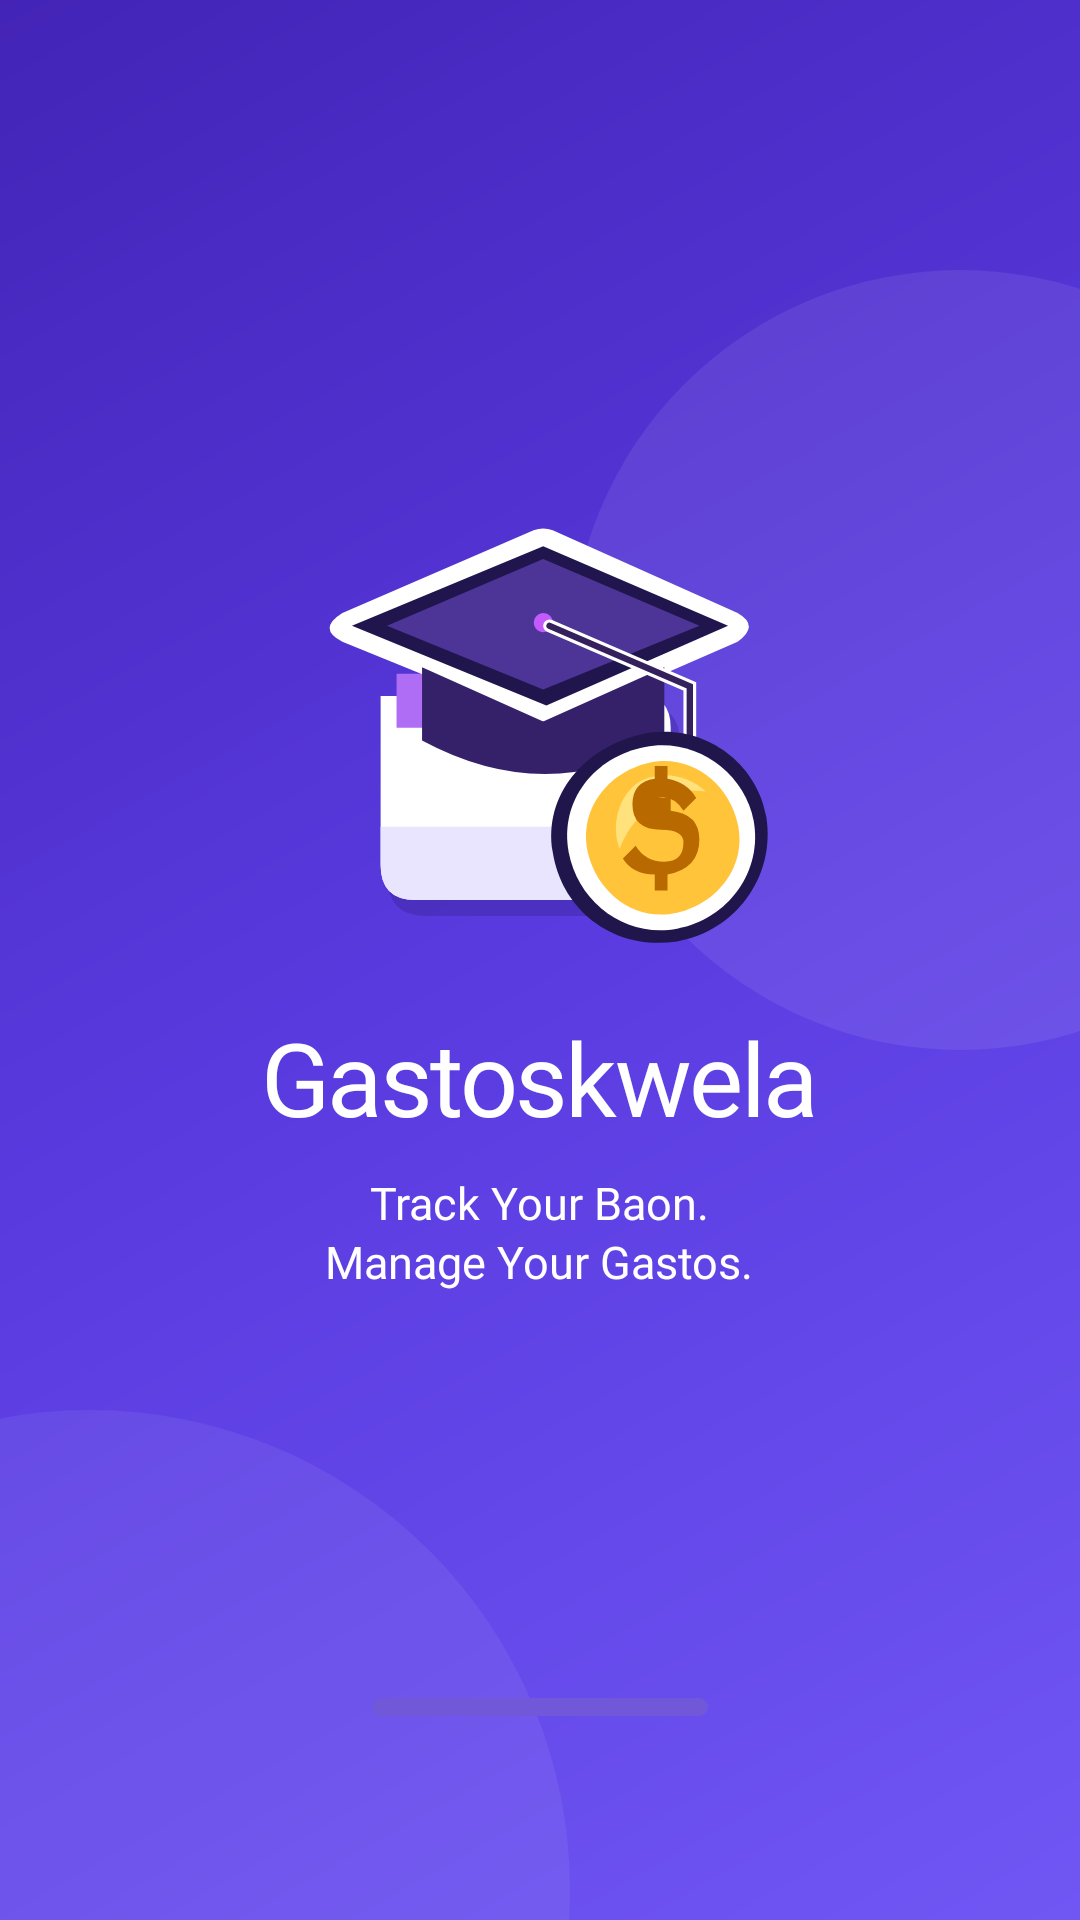

Here is an Android app screen rendered from its layout file. Give the layout XML and the strings, colors and styles it references.
<!-- AndroidManifest.xml: application theme Theme.Gastoskwela -->
<!-- res/layout/activity_splash.xml -->
<?xml version="1.0" encoding="utf-8"?>
<androidx.constraintlayout.widget.ConstraintLayout
    xmlns:android="http://schemas.android.com/apk/res/android"
    xmlns:app="http://schemas.android.com/apk/res-auto"
    android:layout_width="match_parent"
    android:layout_height="match_parent"
    android:background="@drawable/bg_splash_gradient">

    <LinearLayout
        android:id="@+id/splashContent"
        android:layout_width="0dp"
        android:layout_height="wrap_content"
        android:gravity="center"
        android:orientation="vertical"
        android:paddingStart="20dp"
        android:paddingEnd="20dp"
        app:layout_constraintBottom_toBottomOf="parent"
        app:layout_constraintEnd_toEndOf="parent"
        app:layout_constraintStart_toStartOf="parent"
        app:layout_constraintTop_toTopOf="parent"
        app:layout_constraintVertical_bias="0.43">

        <ImageView
            android:id="@+id/imgSplashLogo"
            android:layout_width="170dp"
            android:layout_height="170dp"
            android:contentDescription="Gastoskwela logo"
            android:scaleType="fitCenter"
            android:src="@drawable/ic_gastoskwela_splash" />

        <TextView
            android:id="@+id/tvSplashTitle"
            android:layout_width="wrap_content"
            android:layout_height="wrap_content"
            android:layout_marginTop="12dp"
            android:fontFamily="@font/poppins_bold"
            android:gravity="center"
            android:includeFontPadding="false"
            android:letterSpacing="-0.025"
            android:text="Gastoskwela"
            android:textColor="#FFFFFF"
            android:textSize="34sp" />

        <TextView
            android:id="@+id/tvSplashTagline"
            android:layout_width="wrap_content"
            android:layout_height="wrap_content"
            android:layout_marginTop="12dp"
            android:fontFamily="@font/poppins_regular"
            android:gravity="center"
            android:includeFontPadding="false"
            android:letterSpacing="0"
            android:lineSpacingExtra="2dp"
            android:text="Track Your Baon.&#10;Manage Your Gastos."
            android:textColor="#FFFFFF"
            android:textSize="15sp" />

    </LinearLayout>

    <FrameLayout
        android:id="@+id/splashProgressTrack"
        android:layout_width="112dp"
        android:layout_height="6dp"
        android:layout_marginBottom="68dp"
        android:background="@drawable/bg_splash_progress_track"
        app:layout_constraintBottom_toBottomOf="parent"
        app:layout_constraintEnd_toEndOf="parent"
        app:layout_constraintStart_toStartOf="parent">

        <View
            android:id="@+id/splashProgressFill"
            android:layout_width="0dp"
            android:layout_height="match_parent"
            android:background="@drawable/bg_splash_progress_fill" />

    </FrameLayout>

</androidx.constraintlayout.widget.ConstraintLayout>
<!-- resources referenced by this layout -->
<resources>
  <!-- drawable bg_splash_gradient (drawable) -->
  <?xml version="1.0" encoding="utf-8"?>
  <layer-list xmlns:android="http://schemas.android.com/apk/res/android">
  
      <item>
          <shape android:shape="rectangle">
              <gradient
                  android:angle="135"
                  android:startColor="#7057F4"
                  android:centerColor="#5A3BE0"
                  android:endColor="#4324B7" />
          </shape>
      </item>
  
      <item
          android:gravity="top|right"
          android:top="90dp"
          android:right="-90dp">
          <shape android:shape="oval">
              <size
                  android:width="260dp"
                  android:height="260dp" />
              <solid android:color="#14FFFFFF" />
          </shape>
      </item>
  
      <item
          android:gravity="bottom|left"
          android:bottom="-150dp"
          android:left="-130dp">
          <shape android:shape="oval">
              <size
                  android:width="320dp"
                  android:height="320dp" />
              <solid android:color="#10FFFFFF" />
          </shape>
      </item>
  
  </layer-list>
  <!-- drawable bg_splash_progress_track (drawable) -->
  <?xml version="1.0" encoding="utf-8"?>
  <shape xmlns:android="http://schemas.android.com/apk/res/android"
      android:shape="rectangle">
  
      <solid android:color="#7058D9" />
      <corners android:radius="100dp" />
  
  </shape>
  <!-- drawable ic_gastoskwela_splash: vector/xml drawable (drawable, 3028 chars, omitted) -->
  <style name="Theme.Gastoskwela" parent="Theme.MaterialComponents.Light.NoActionBar">
  
          <item name="colorPrimary">@color/purple_primary</item>
          <item name="colorPrimaryVariant">@color/purple_light</item>
          <item name="colorSecondary">@color/purple_light</item>
  
          <item name="android:colorAccent">@color/purple_primary</item>
          <item name="colorOnSurface">@color/text_primary</item>
          <item name="android:textColorPrimary">@color/text_primary</item>
          <item name="android:textColorSecondary">@color/text_secondary</item>
          <item name="android:windowLightStatusBar">false</item>
  
          <item name="android:statusBarColor">@color/purple_primary</item>
          <item name="android:navigationBarColor">@color/white</item>
          <item name="android:windowLightNavigationBar">true</item>
  
          <item name="android:windowBackground">@color/background</item>
  
          <item name="materialButtonStyle">
              @style/Widget.MaterialComponents.Button
          </item>
  
      </style>
  <color name="purple_primary">#5B3FD9</color>
  <color name="purple_light">#7C5CFF</color>
  <color name="text_primary">#1F2937</color>
  <color name="text_secondary">#6B7280</color>
  <color name="white">#FFFFFF</color>
  <color name="background">#F8FAFF</color>
</resources>
